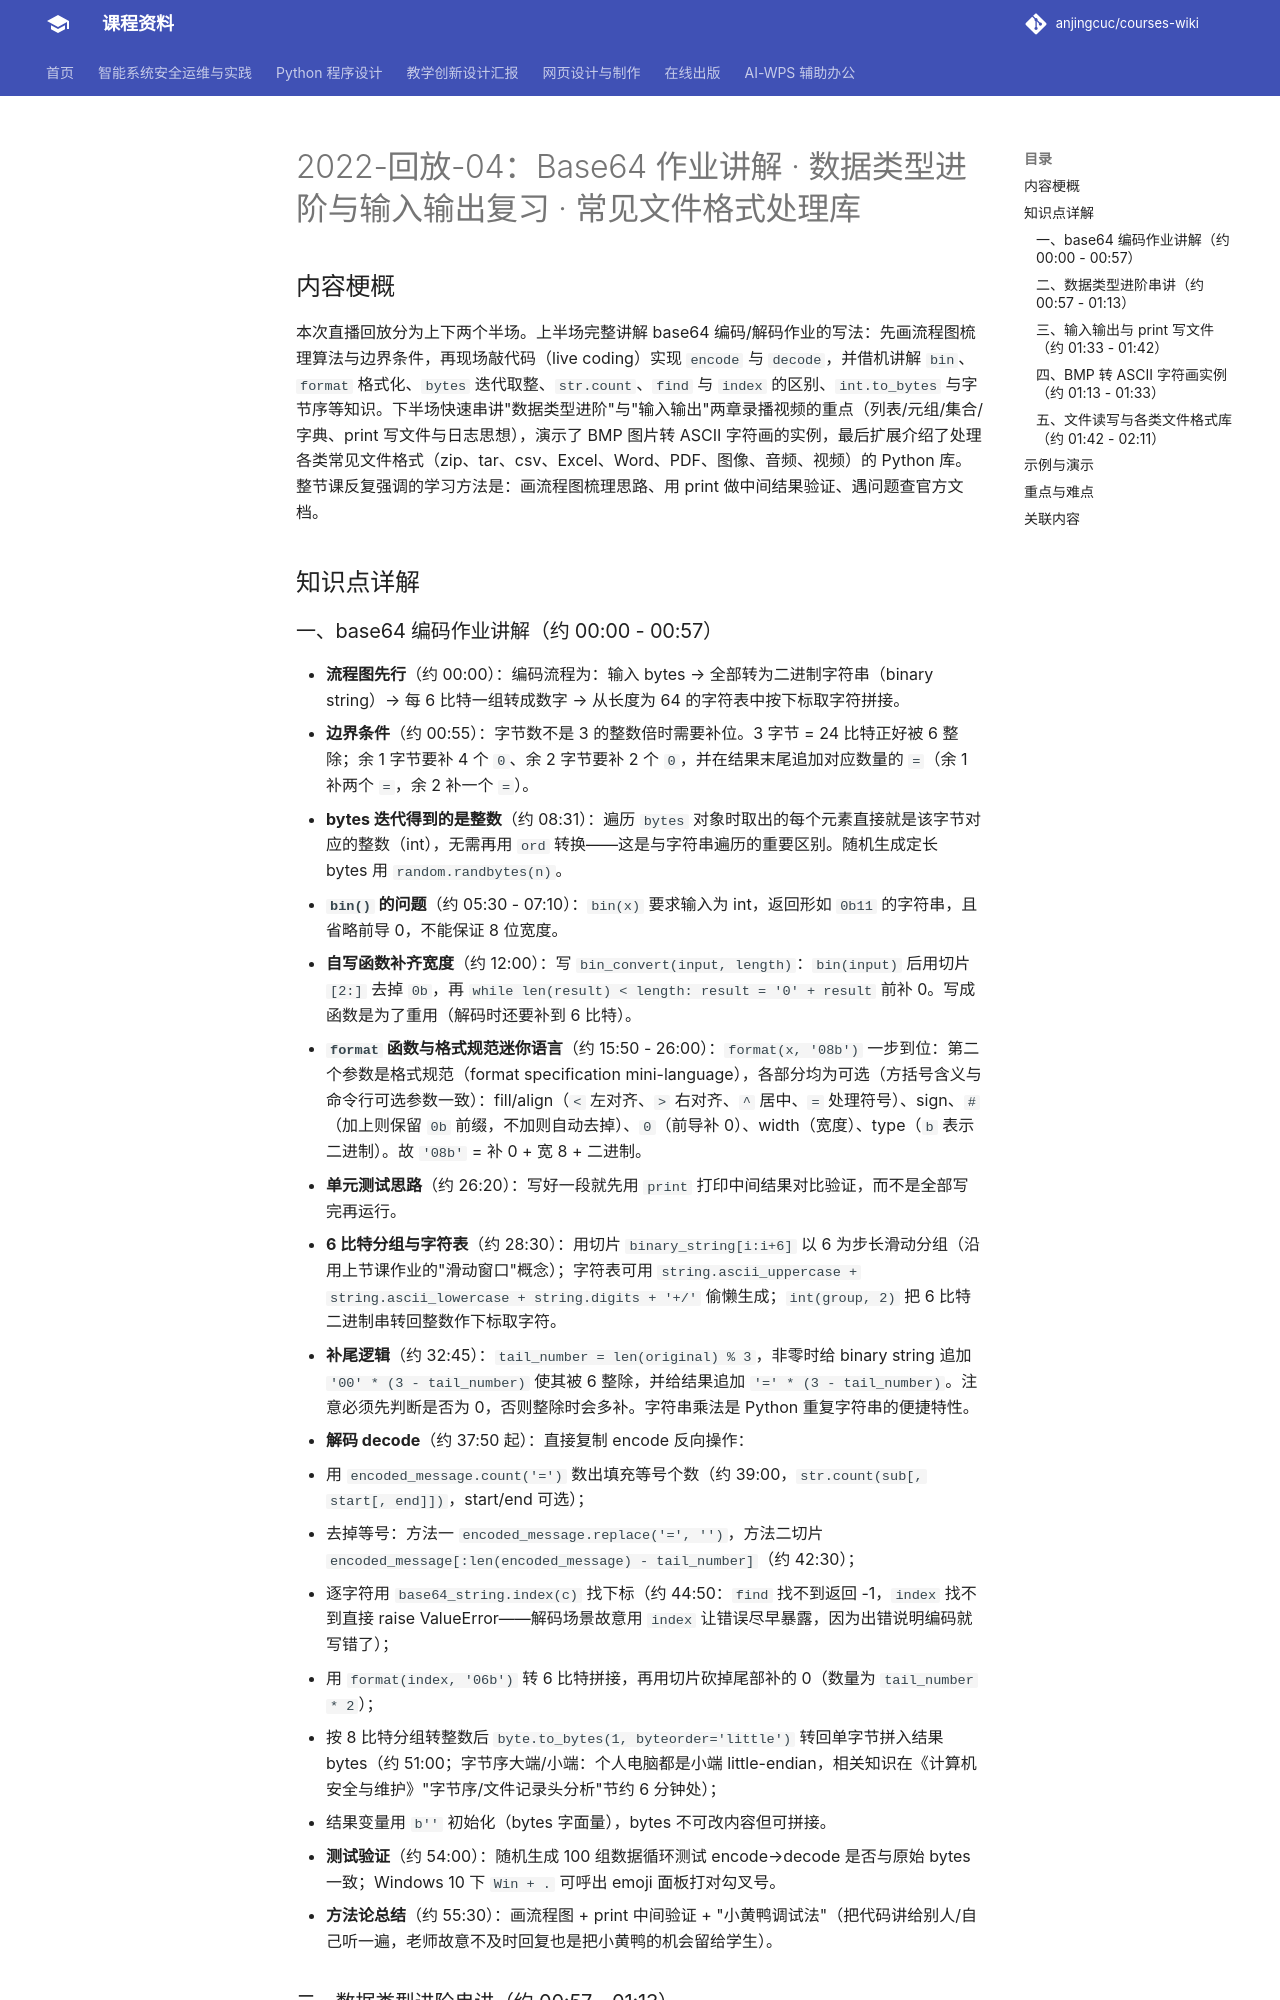

repository: anjingcuc/courses-wiki · page: python/v2/notes/2022-回放-04/index.html · generator: mkdocs

# 2022-回放-04：Base64 作业讲解 · 数据类型进阶与输入输出复习 · 常见文件格式处理库

## 内容梗概

本次直播回放分为上下两个半场。上半场完整讲解 base64 编码/解码作业的写法：先画流程图梳理算法与边界条件，再现场敲代码（live coding）实现 `encode` 与 `decode`，并借机讲解 `bin`、`format` 格式化、`bytes` 迭代取整、`str.count`、`find` 与 `index` 的区别、`int.to_bytes` 与字节序等知识。下半场快速串讲"数据类型进阶"与"输入输出"两章录播视频的重点（列表/元组/集合/字典、print 写文件与日志思想），演示了 BMP 图片转 ASCII 字符画的实例，最后扩展介绍了处理各类常见文件格式（zip、tar、csv、Excel、Word、PDF、图像、音频、视频）的 Python 库。整节课反复强调的学习方法是：画流程图梳理思路、用 print 做中间结果验证、遇问题查官方文档。

## 知识点详解
